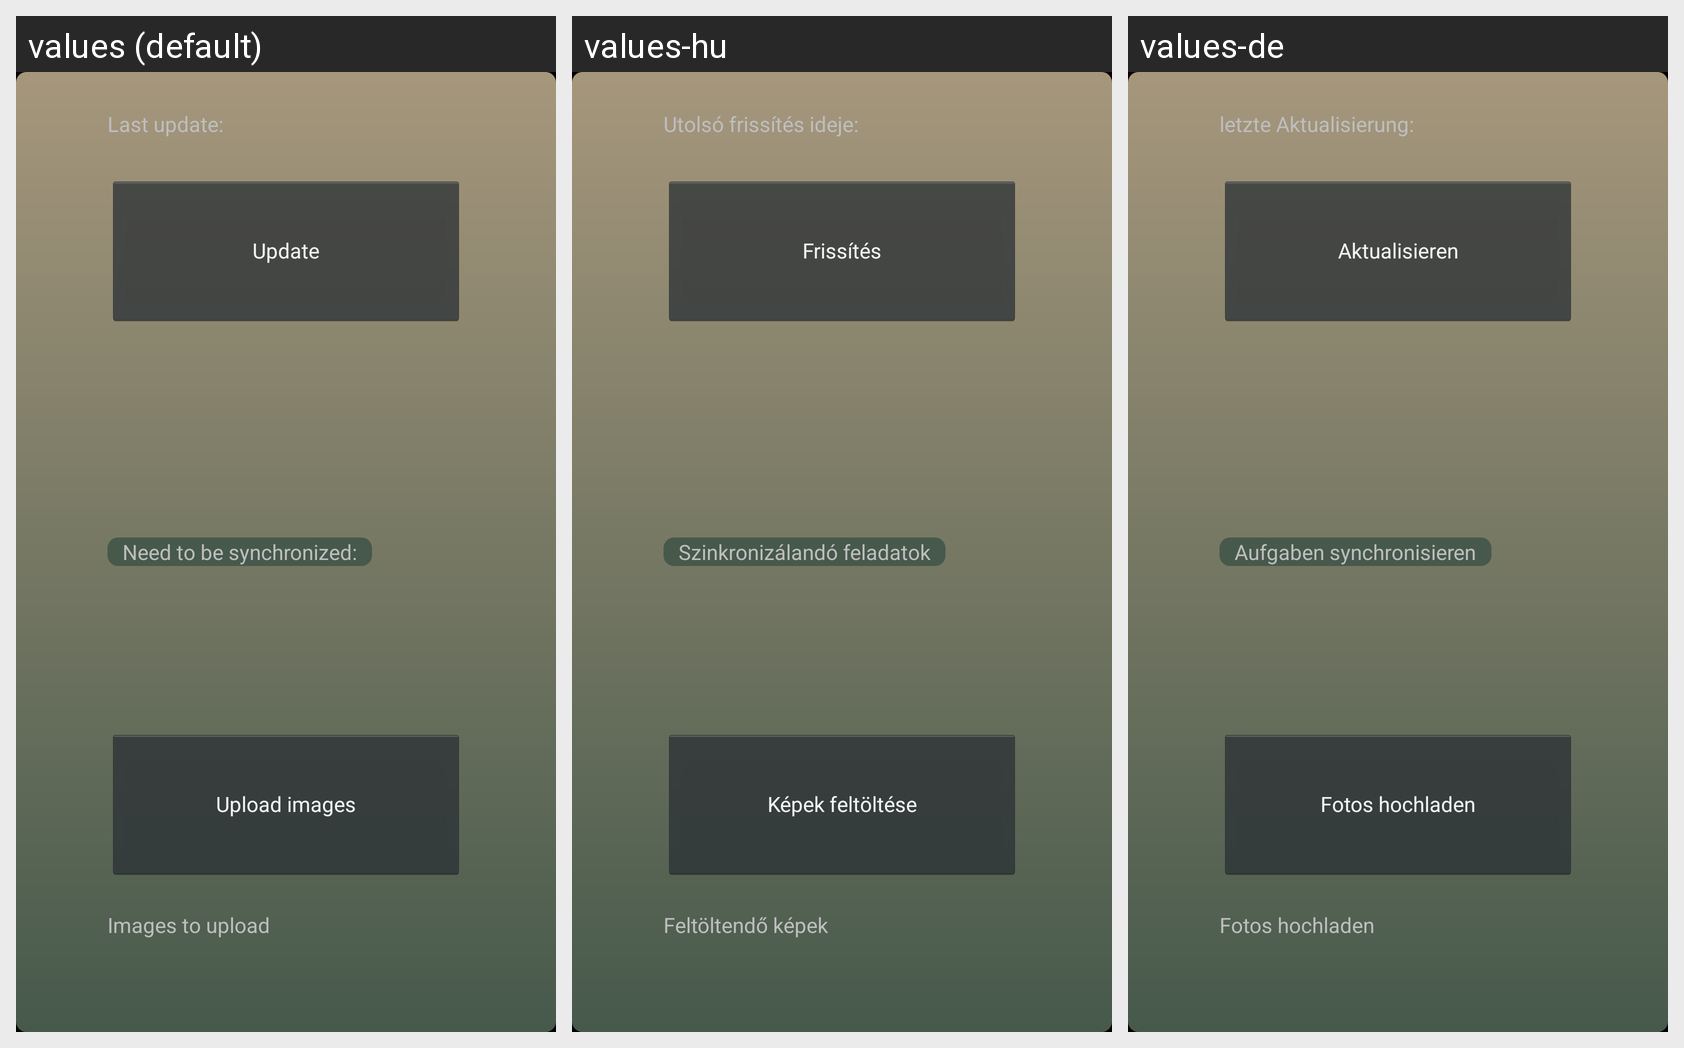

The same Android screen rendered under several of its app's locales, left to right. List the strings drawn on it with the default value and each locale's translation.
Android screen res/layout/activity_refresh.xml rendered under 3 locales, left to right: values (default), values-hu, values-de. Device: Nexus 5 (rendered at 1080×1920; each locale shown at half size, 540×960, under a caption strip naming it); theme AppTheme.
Strings drawn on this screen, with the default value and each locale's value (text and hints the layout hard-codes, and strings that could not be matched under every locale, appear in the picture but are not listed):

tasksToUpload
  values: Need to be synchronized:
  values-hu: Szinkronizálandó feladatok
  values-de: Aufgaben synchronisieren

picsUpload
  values: Upload images
  values-hu: Képek feltöltése
  values-de: Fotos hochladen

picsToUpload
  values: Images to upload
  values-hu: Feltöltendő képek
  values-de: Fotos hochladen

lastSyncTime
  values: Last update:
  values-hu: Utolsó frissítés ideje:
  values-de: letzte Aktualisierung:

refresh
  values: Update
  values-hu: Frissítés
  values-de: Aktualisieren
